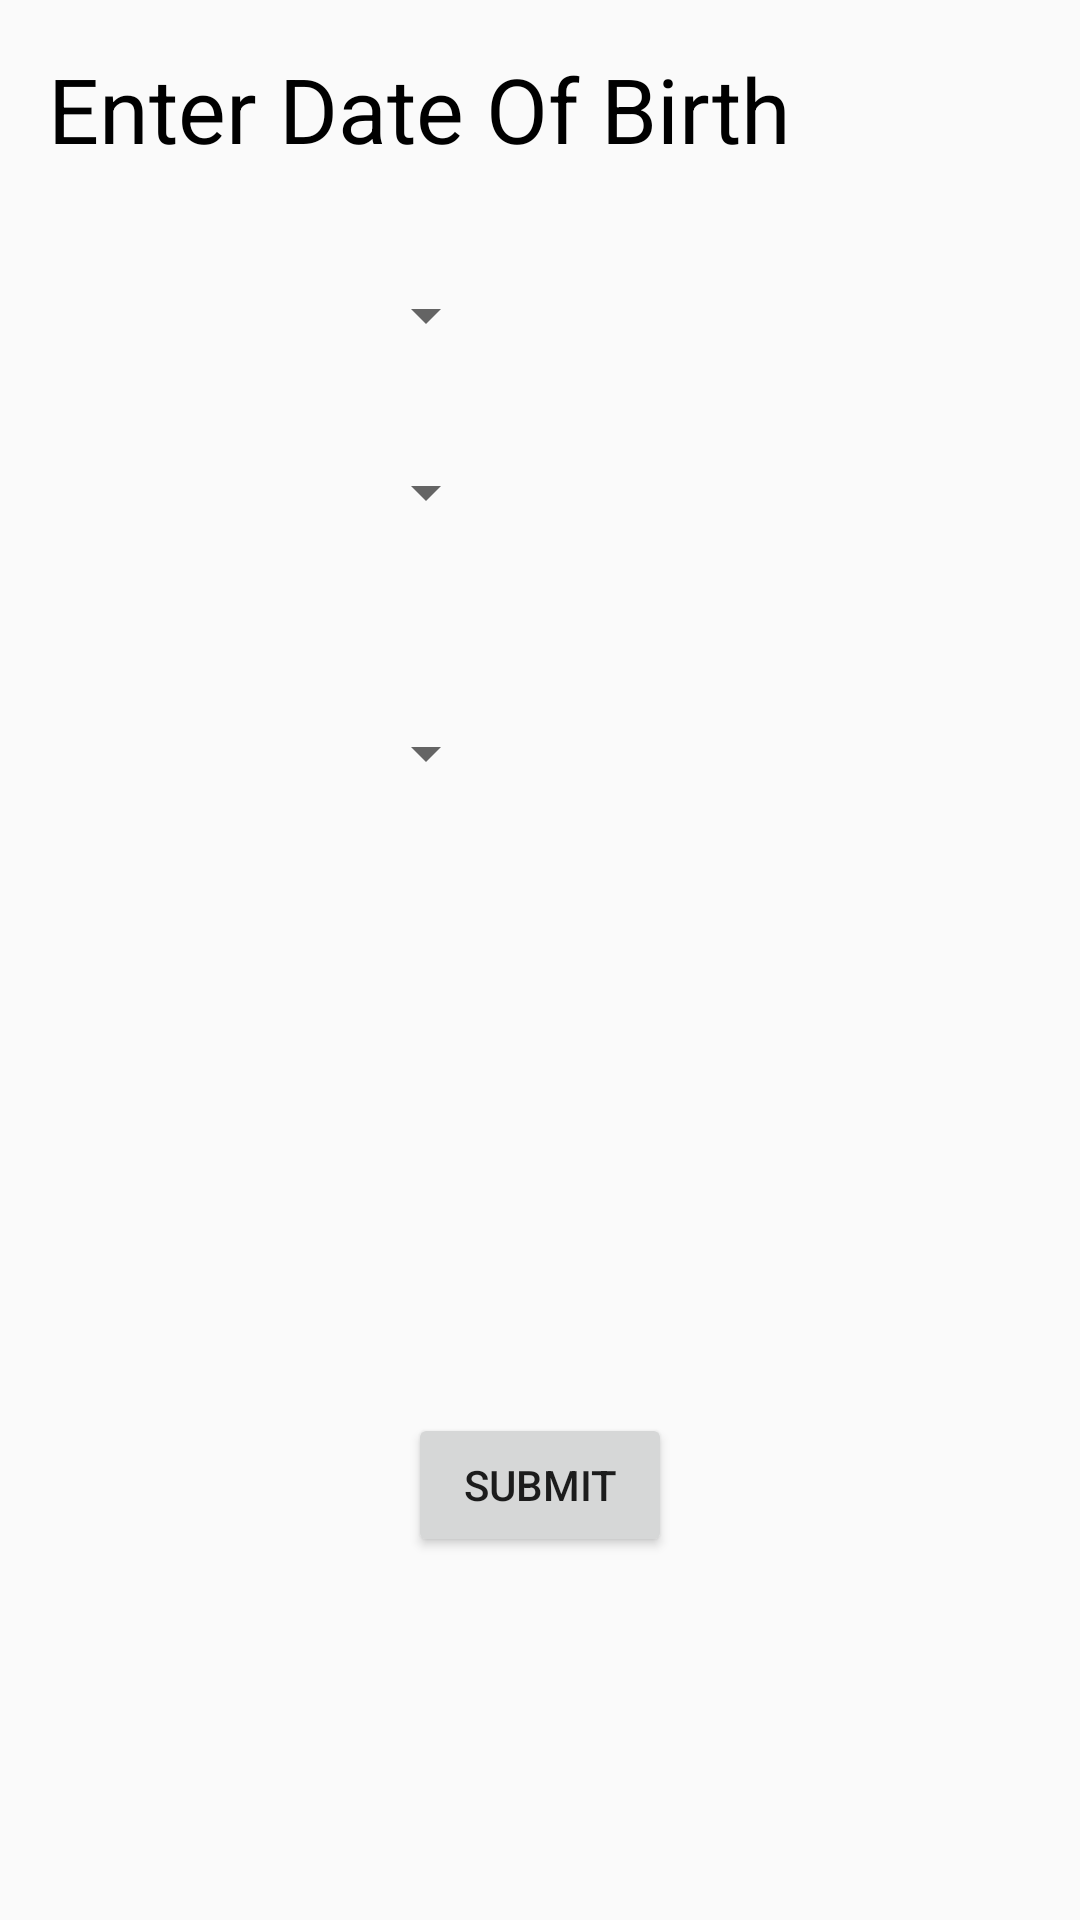

Here is an Android app screen rendered from its layout file. Give the layout XML and the strings, colors and styles it references.
<!-- AndroidManifest.xml: application theme Theme.AppCompat.Light -->
<!-- res/layout/activity_btechfirst.xml -->
<?xml version="1.0" encoding="utf-8"?>
<RelativeLayout xmlns:android="http://schemas.android.com/apk/res/android"
    xmlns:tools="http://schemas.android.com/tools"
    android:id="@+id/activity_btechfirst"
    android:layout_width="match_parent"
    android:layout_height="match_parent"
    android:paddingBottom="@dimen/activity_vertical_margin"
    android:paddingLeft="@dimen/activity_horizontal_margin"
    android:paddingRight="@dimen/activity_horizontal_margin"
    android:paddingTop="@dimen/activity_vertical_margin"
    tools:context="com.example.anitesh.photocon.btechfirst">

    <Button
        android:text="submit"
        android:layout_width="wrap_content"
        android:layout_height="wrap_content"
        android:id="@+id/button8"
        android:layout_alignParentBottom="true"
        android:layout_centerHorizontal="true"
        android:layout_marginBottom="105dp" />

    <TextView
        android:text="Enter Date Of Birth"
        android:layout_width="350dp"
        android:layout_height="40dp"
        android:layout_alignParentTop="true"
        android:layout_alignParentStart="true"
        android:id="@+id/textView5"
        android:textSize="30dp"
        android:textColor="#000000"/>

    <Spinner
        android:layout_width="150dp"
        android:layout_height="40dp"
        android:layout_marginTop="29dp"
        android:id="@+id/spinner"
        android:layout_below="@+id/textView5"
        android:layout_alignParentStart="true" />

    <Spinner
        android:layout_width="150dp"
        android:layout_height="40dp"
        android:id="@+id/spinner3"
        android:layout_below="@+id/spinner2"
        android:layout_alignParentStart="true"
        android:layout_marginTop="47dp" />

    <Spinner
        android:layout_width="150dp"
        android:layout_height="40dp"
        android:id="@+id/spinner2"
        android:layout_below="@+id/spinner"
        android:layout_alignParentStart="true"
        android:layout_marginTop="19dp" />

</RelativeLayout>
<!-- resources referenced by this layout -->
<resources>
  <dimen name="activity_horizontal_margin">16dp</dimen>
  <dimen name="activity_vertical_margin">16dp</dimen>
</resources>
